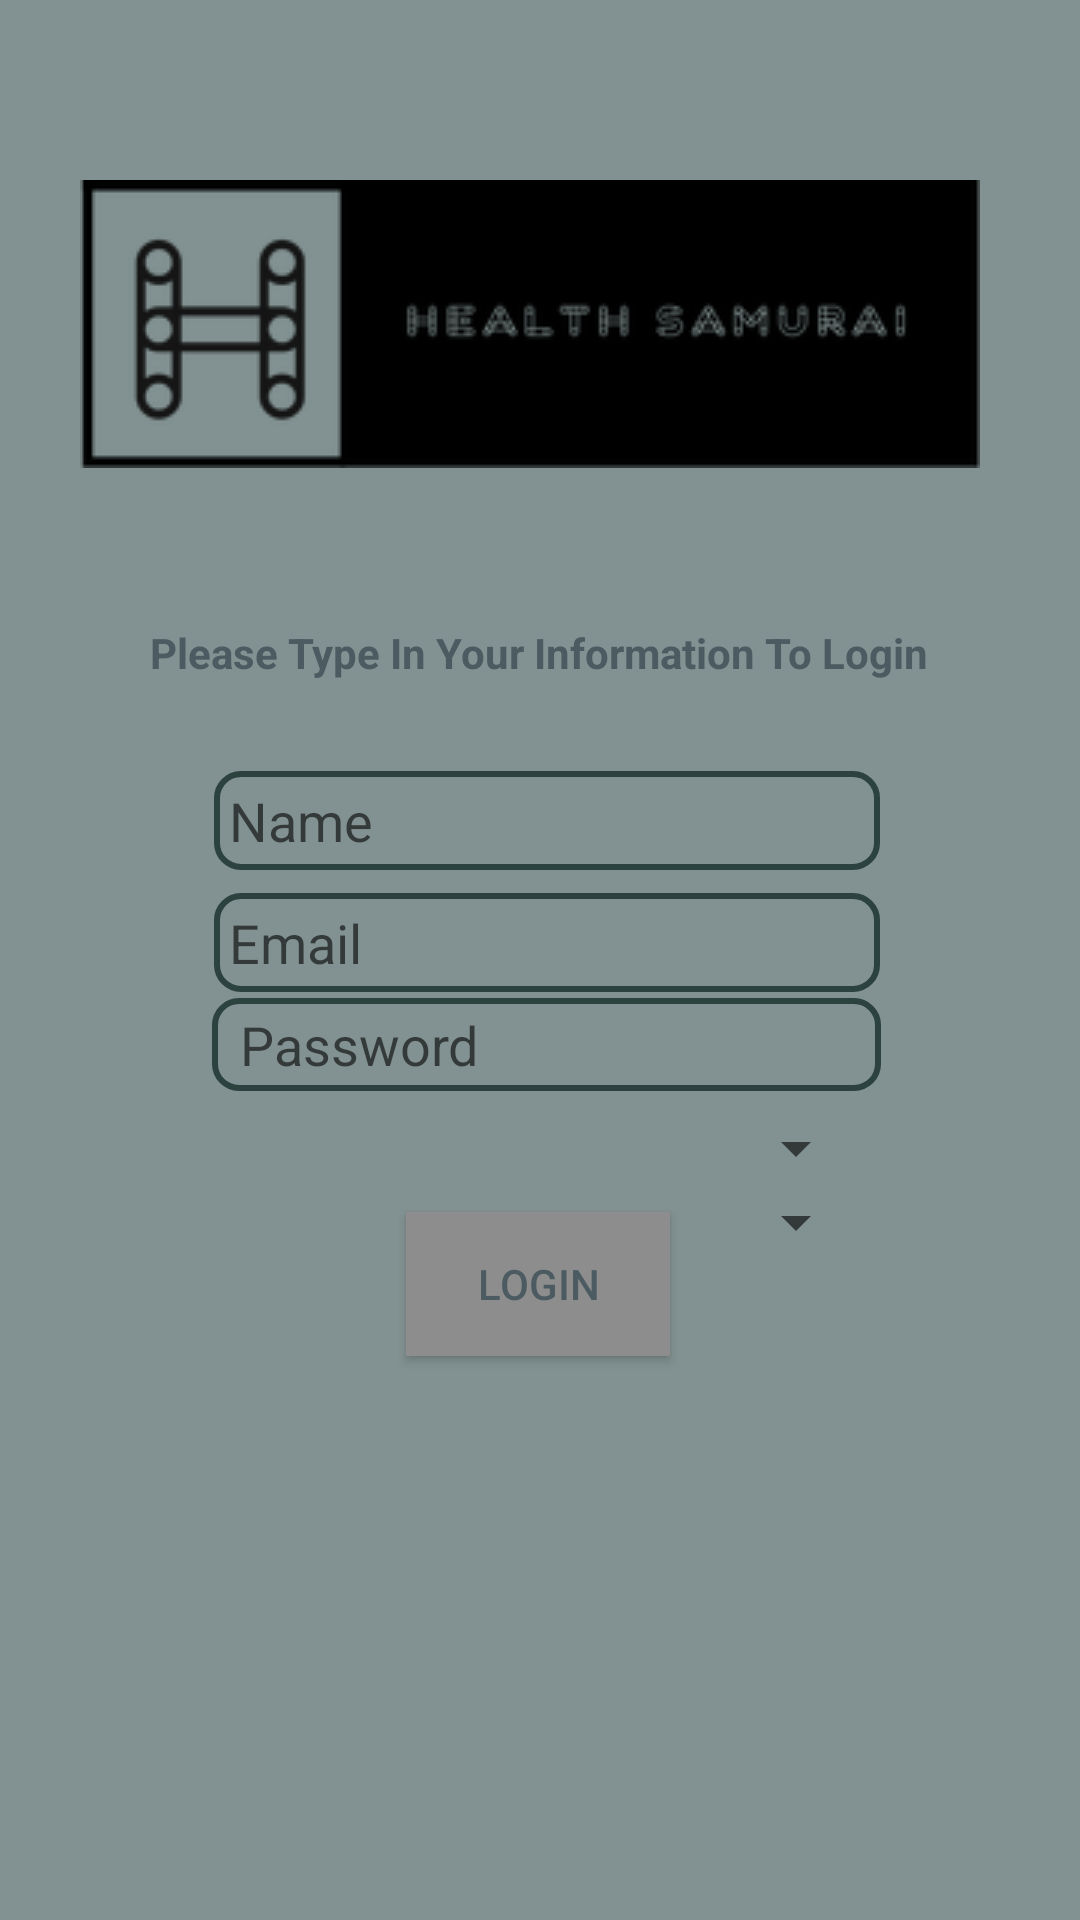

Here is an Android app screen rendered from its layout file. Give the layout XML and the strings, colors and styles it references.
<!-- AndroidManifest.xml: application theme AppTheme -->
<!-- res/layout/activity_register2.xml -->
<?xml version="1.0" encoding="utf-8"?>
<androidx.constraintlayout.widget.ConstraintLayout xmlns:android="http://schemas.android.com/apk/res/android"
    xmlns:app="http://schemas.android.com/apk/res-auto"
    xmlns:tools="http://schemas.android.com/tools"
    android:layout_width="match_parent"
    android:layout_height="match_parent"
    android:background= "@color/background"
    tools:context=".LoginActivity">

    <TextView
        android:id="@+id/LoginPageTopMessage"
        android:layout_width="wrap_content"
        android:layout_height="wrap_content"
        android:layout_marginTop="52dp"
        android:text="@string/LoginPageMessage"
        android:textColor="@color/colorText"
        android:textStyle="bold"
        app:layout_constraintEnd_toEndOf="parent"
        app:layout_constraintHorizontal_bias="0.496"
        app:layout_constraintStart_toStartOf="parent"
        app:layout_constraintTop_toBottomOf="@+id/imageView" />

    <TextView
        android:id="@+id/ErrorLoginMessage"
        android:layout_width="wrap_content"
        android:layout_height="wrap_content"
        android:layout_marginTop="24dp"
        android:text="@string/ErrorLoginPageMessage"
        android:textColor="@android:color/holo_red_dark"
        android:visibility="invisible"
        app:layout_constraintBottom_toTopOf="@+id/EditEmailText"
        app:layout_constraintEnd_toEndOf="parent"
        app:layout_constraintStart_toStartOf="parent"
        app:layout_constraintTop_toTopOf="@+id/LoginPageTopMessage"
        app:layout_constraintVertical_bias="0.153" />

    <EditText
        android:id="@+id/EditEmailText"
        android:layout_width="222dp"
        android:layout_height="33dp"
        android:background="@drawable/et_style"
        android:ems="10"
        android:hint="@string/EmailHint"
        android:inputType="textEmailAddress"
        android:paddingLeft="5dp"
        android:textColor="@color/colorText"
        app:layout_constraintBottom_toBottomOf="parent"
        app:layout_constraintEnd_toEndOf="parent"
        app:layout_constraintHorizontal_bias="0.518"
        app:layout_constraintStart_toStartOf="parent"
        app:layout_constraintTop_toBottomOf="@+id/LoginPageTopMessage"
        app:layout_constraintVertical_bias="0.186" />

    <EditText
        android:id="@+id/EditNameText"
        android:layout_width="222dp"
        android:layout_height="33dp"
        android:background="@drawable/et_style"
        android:ems="10"
        android:hint="Name"
        android:inputType="textEmailAddress"
        android:paddingLeft="5dp"
        android:textColor="@color/colorText"
        app:layout_constraintBottom_toTopOf="@+id/EditEmailText"
        app:layout_constraintEnd_toEndOf="parent"
        app:layout_constraintHorizontal_bias="0.518"
        app:layout_constraintStart_toStartOf="parent"
        app:layout_constraintTop_toBottomOf="@+id/LoginPageTopMessage"
        app:layout_constraintVertical_bias="0.8" />

    <EditText
        android:id="@+id/EditPasswordText"
        android:layout_width="223dp"
        android:layout_height="31dp"
        android:layout_marginBottom="260dp"
        android:background="@drawable/et_style"
        android:ems="10"
        android:hint="@string/PasswordHint"
        android:inputType="textPassword"
        android:paddingLeft="5dp"
        android:textColor="@color/colorText"
        app:layout_constraintBottom_toBottomOf="parent"
        app:layout_constraintEnd_toEndOf="parent"
        app:layout_constraintHorizontal_bias="0.515"
        app:layout_constraintStart_toStartOf="parent"
        app:layout_constraintTop_toBottomOf="@+id/EditEmailText"
        app:layout_constraintVertical_bias="0.102" />

    <Button
        android:id="@+id/LoginButton"
        android:layout_width="wrap_content"
        android:layout_height="wrap_content"
        android:layout_marginBottom="188dp"
        android:background="@color/colorButtons"
        android:text="@string/LoginButtonName"
        android:textColor="@color/colorText"
        app:layout_constraintBottom_toBottomOf="parent"
        app:layout_constraintEnd_toEndOf="parent"
        app:layout_constraintHorizontal_bias="0.498"
        app:layout_constraintStart_toStartOf="parent" />

    <ImageView
        android:id="@+id/imageView"
        android:layout_width="wrap_content"
        android:layout_height="wrap_content"
        android:layout_marginTop="60dp"
        android:layout_marginEnd="12dp"
        android:layout_marginRight="12dp"
        android:src="@drawable/healthsamurailogo"
        app:layout_constraintEnd_toEndOf="parent"
        app:layout_constraintHorizontal_bias="0.555"
        app:layout_constraintStart_toStartOf="parent"
        app:layout_constraintTop_toTopOf="parent" />

    <Spinner
        android:id="@+id/roleSpinner"
        android:layout_width="218dp"
        android:layout_height="36dp"
        app:layout_constraintBottom_toTopOf="@+id/LoginButton"
        app:layout_constraintEnd_toEndOf="parent"
        app:layout_constraintHorizontal_bias="0.502"
        app:layout_constraintStart_toStartOf="parent"
        app:layout_constraintTop_toBottomOf="@+id/EditPasswordText"
        app:layout_constraintVertical_bias="0.203" />

    <Spinner
        android:id="@+id/schoolSpinner"
        android:layout_width="218dp"
        android:layout_height="36dp"
        app:layout_constraintBottom_toTopOf="@+id/LoginButton"
        app:layout_constraintEnd_toEndOf="parent"
        app:layout_constraintHorizontal_bias="0.502"
        app:layout_constraintStart_toStartOf="parent"
        app:layout_constraintTop_toBottomOf="@+id/roleSpinner"
        app:layout_constraintVertical_bias="0.348" />
</androidx.constraintlayout.widget.ConstraintLayout>
<!-- resources referenced by this layout -->
<resources>
  <color name="background">#829191</color>
  <color name="colorButtons">#8D8D8D</color>
  <color name="colorText">#4C5B61</color>
  <!-- drawable et_style (drawable) -->
  <?xml version="1.0" encoding="utf-8"?>
  <shape xmlns:android="http://schemas.android.com/apk/res/android" android:shape="rectangle">
      <stroke
          android:width="2dp"
          android:color="@color/colorOutline" />
      <corners android:radius="8dp"/>
  </shape>
  <!-- drawable healthsamurailogo: png bitmap (drawable-v24, 7389 bytes) -->
  <string name="EmailHint">Email</string>
  <string name="ErrorLoginPageMessage">Your Username/Password is incorrect</string>
  <string name="LoginButtonName">Login</string>
  <string name="LoginPageMessage"><b>Please Type In Your Information To Login</b></string>
  <string name="PasswordHint">\u00A0Password</string>
  <style name="AppTheme" parent="Theme.AppCompat.Light.NoActionBar">
          
          <item name="colorPrimary">@color/colorOutline</item>
          <item name="colorPrimaryDark">@color/colorButtons</item>
          <item name="colorAccent">@color/colorText</item>
      </style>
  <color name="colorOutline">#2C423F</color>
</resources>
